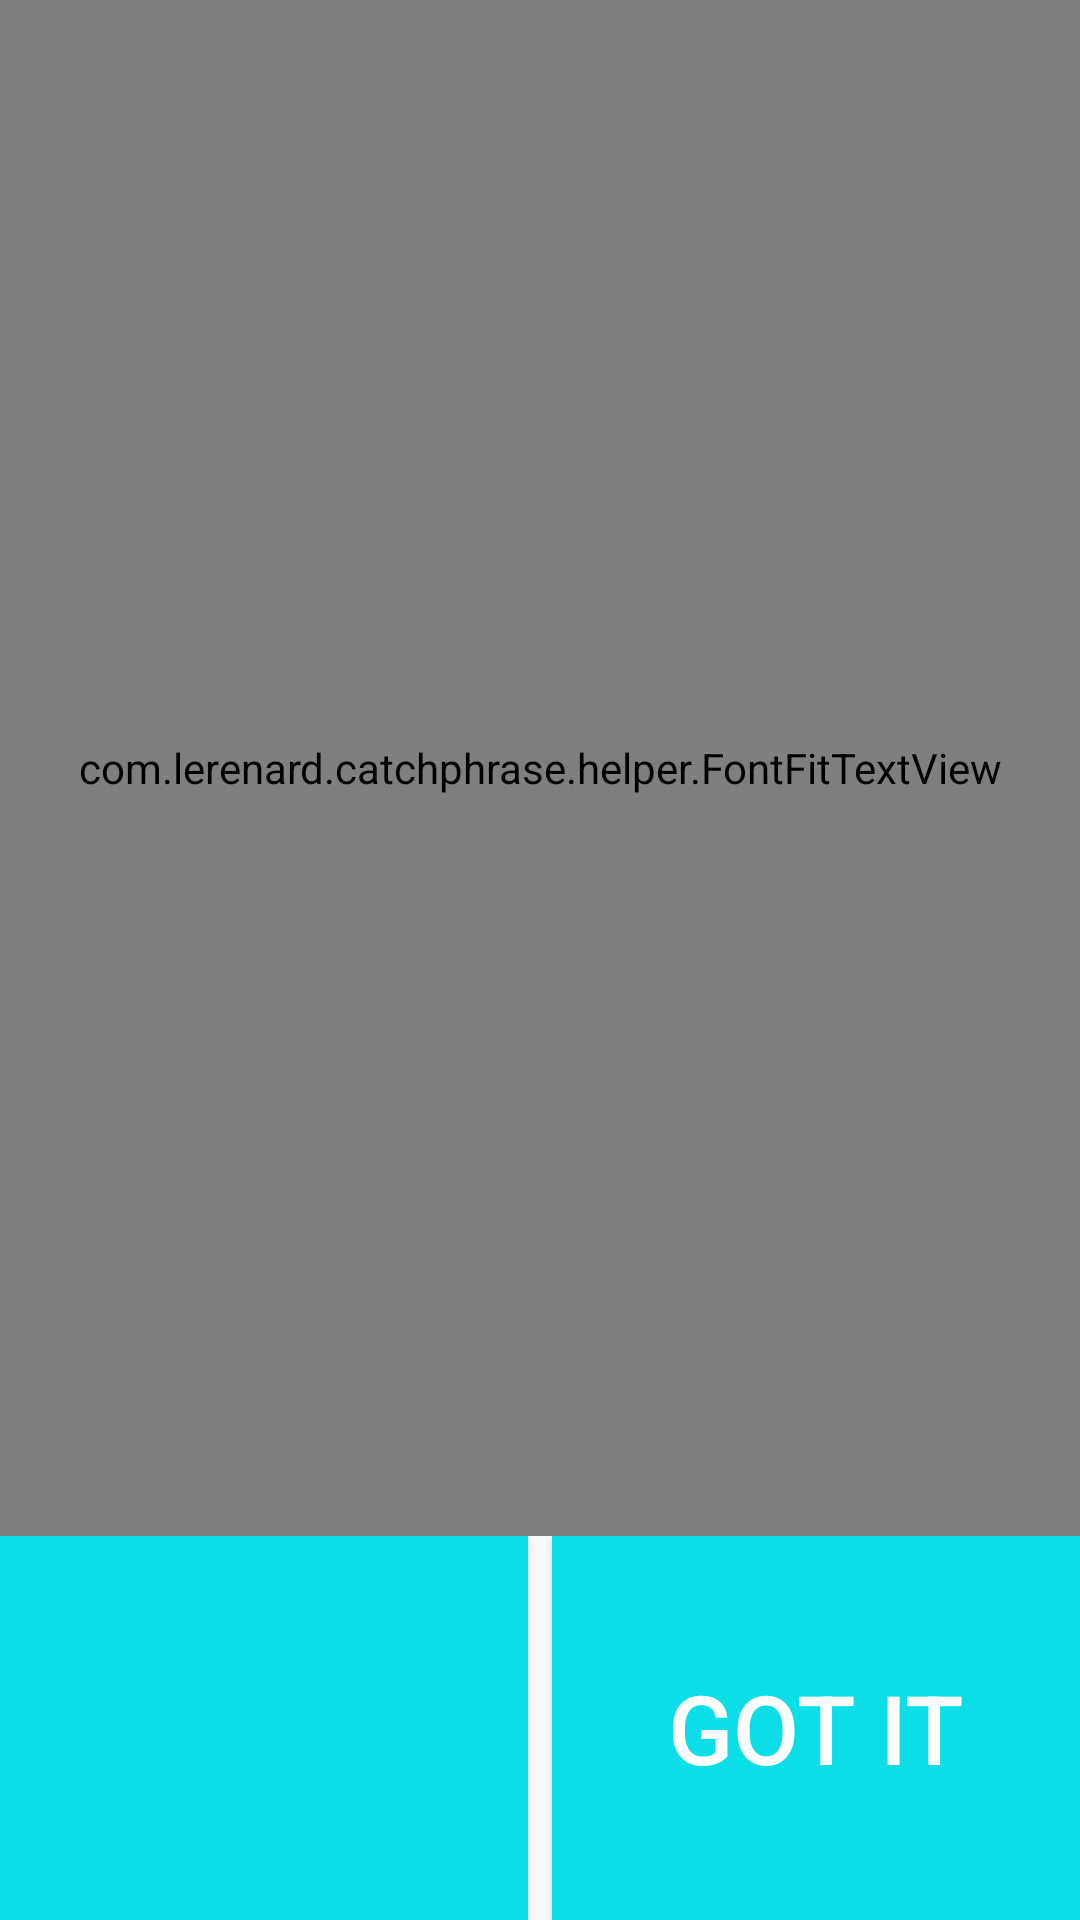

This screen was rendered from an Android layout file. Write that file and the resources it references.
<!-- AndroidManifest.xml: application theme AppTheme -->
<!-- res/layout/activity_game_main_content.xml -->
<?xml version="1.0" encoding="utf-8"?>
<RelativeLayout
    xmlns:android="http://schemas.android.com/apk/res/android"
    xmlns:app="http://schemas.android.com/apk/res-auto"
    android:layout_width="match_parent"
    android:layout_height="wrap_content">

    <LinearLayout
        android:id="@+id/activity_game_buttons"
        android:layout_width="match_parent"
        android:layout_height="@dimen/activity_game_button_height"
        android:layout_alignParentBottom="true"
        android:orientation="horizontal"
        android:weightSum="2">

        <Button
            android:id="@+id/pass_button"
            style="@style/buttonStyle"
            android:layout_width="0dp"
            android:layout_height="match_parent"
            android:layout_weight="1"
            android:background="@color/teamTwo"
            android:onClick="pass"/>

        <Button
            android:id="@+id/got_it_button"
            style="@style/buttonStyle"
            android:layout_width="0dp"
            android:layout_height="match_parent"
            android:layout_marginLeft="8dp"
            android:layout_marginStart="8dp"
            android:layout_weight="1"
            android:background="@color/teamTwo"
            android:onClick="gotIt"
            android:text="@string/got_it"/>
    </LinearLayout>

    <com.lerenard.catchphrase.helper.FontFitTextView
        android:id="@+id/word_view"
        android:layout_width="match_parent"
        android:layout_height="0dp"
        android:layout_above="@id/activity_game_buttons"
        android:layout_alignParentTop="true"
        android:gravity="center"
        app:maxTextSize="128sp"
        app:minTextSize="24sp"/>

</RelativeLayout>
<!-- resources referenced by this layout -->
<resources>
  <color name="teamTwo">@color/colorPrimary</color>
  <dimen name="activity_game_button_height">128dp</dimen>
  <string name="got_it">Got it</string>
  <style name="buttonStyle" parent="Widget.AppCompat.Button">
          <item name="android:background">@color/colorAccent</item>
          <item name="android:clickable">true</item>
          <item name="android:foreground">?attr/selectableItemBackground</item>
          <item name="android:textColor">@android:color/white</item>
          <item name="android:textSize">@dimen/button_text_size</item>
      </style>
  <style name="AppTheme" parent="Theme.AppCompat.Light.DarkActionBar">
          
          <item name="colorPrimary">@color/colorPrimary</item>
          <item name="colorPrimaryDark">@color/colorPrimaryDark</item>
          <item name="colorAccent">@color/colorAccent</item>
          <item name="colorControlHighlight">@color/ripple</item>
      </style>
  <color name="colorPrimary">#0bdee6</color>
  <color name="colorAccent">#ff4081</color>
  <dimen name="button_text_size">32sp</dimen>
  <color name="colorPrimaryDark">#0ba1e6</color>
  <color name="ripple">@android:color/white</color>
</resources>
